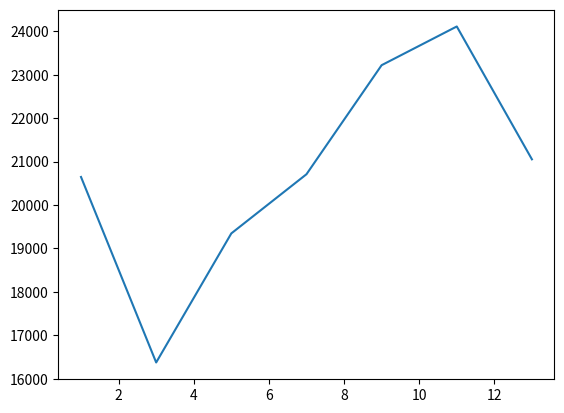

Write the Python code that produced this figure.
import matplotlib.pyplot as plt
import numpy as np

xpoints  = np.array([1,3,5,7,9,11,13])
ypoints = np.array([20646,16376,19347,20709,23219,24110,21052])
plt.plot(xpoints, ypoints)
plt.show()
